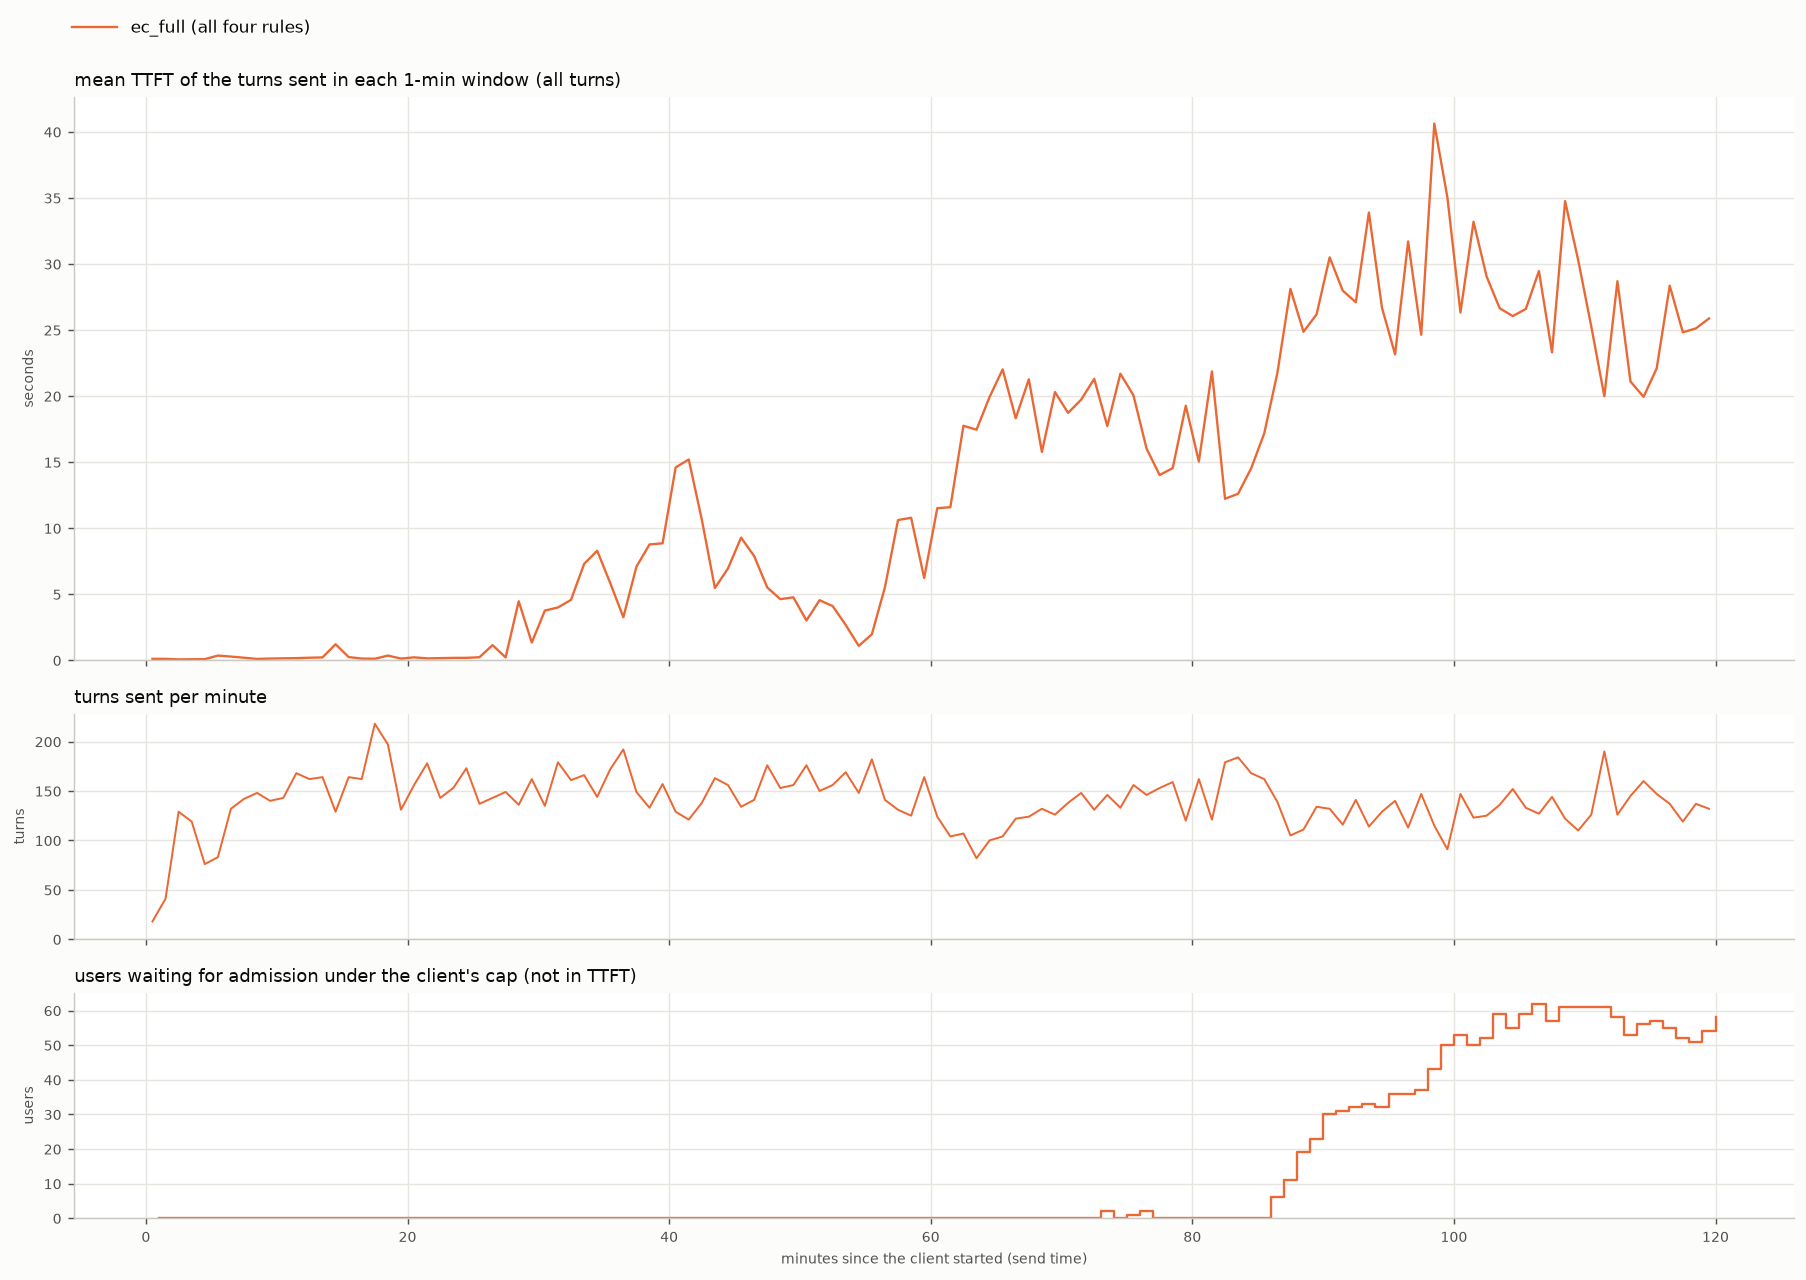

Values plotted in this chart, from the file beside it:
arm, t_from_s, turns, ttft_mean_s
ec_full, 0.0, 18, 0.112
ec_full, 60.0, 41, 0.109
ec_full, 120.0, 129, 0.066
ec_full, 180.0, 119, 0.078
ec_full, 240.0, 76, 0.087
ec_full, 300.0, 83, 0.355
ec_full, 360.0, 132, 0.28
ec_full, 420.0, 142, 0.193
ec_full, 480.0, 148, 0.103
ec_full, 540.0, 140, 0.131
ec_full, 600.0, 143, 0.148
ec_full, 660.0, 168, 0.163
ec_full, 720.0, 162, 0.193
ec_full, 780.0, 164, 0.218
ec_full, 840.0, 129, 1.216
ec_full, 900.0, 164, 0.242
ec_full, 960.0, 162, 0.13
ec_full, 1020, 218, 0.116
ec_full, 1080, 197, 0.356
ec_full, 1140, 131, 0.13
ec_full, 1200, 156, 0.221
ec_full, 1260, 178, 0.145
ec_full, 1320, 143, 0.162
ec_full, 1380, 153, 0.181
ec_full, 1440, 173, 0.185
ec_full, 1500, 137, 0.231
ec_full, 1560, 143, 1.148
ec_full, 1620, 149, 0.218
ec_full, 1680, 136, 4.469
ec_full, 1740, 162, 1.34
ec_full, 1800, 135, 3.762
ec_full, 1860, 179, 3.997
ec_full, 1920, 161, 4.574
ec_full, 1980, 166, 7.292
ec_full, 2040, 144, 8.289
ec_full, 2100, 172, 5.842
ec_full, 2160, 192, 3.259
ec_full, 2220, 149, 7.081
ec_full, 2280, 133, 8.768
ec_full, 2340, 157, 8.853
ec_full, 2400, 129, 14.6
ec_full, 2460, 121, 15.2
ec_full, 2520, 138, 10.64
ec_full, 2580, 163, 5.473
ec_full, 2640, 156, 6.95
ec_full, 2700, 134, 9.285
ec_full, 2760, 141, 7.89
ec_full, 2820, 176, 5.518
ec_full, 2880, 153, 4.628
ec_full, 2940, 156, 4.764
ec_full, 3000, 176, 3.012
ec_full, 3060, 150, 4.548
ec_full, 3120, 156, 4.106
ec_full, 3180, 169, 2.675
ec_full, 3240, 148, 1.089
ec_full, 3300, 182, 1.97
ec_full, 3360, 141, 5.526
ec_full, 3420, 131, 10.61
ec_full, 3480, 125, 10.79
ec_full, 3540, 164, 6.23
... 60 more rows
